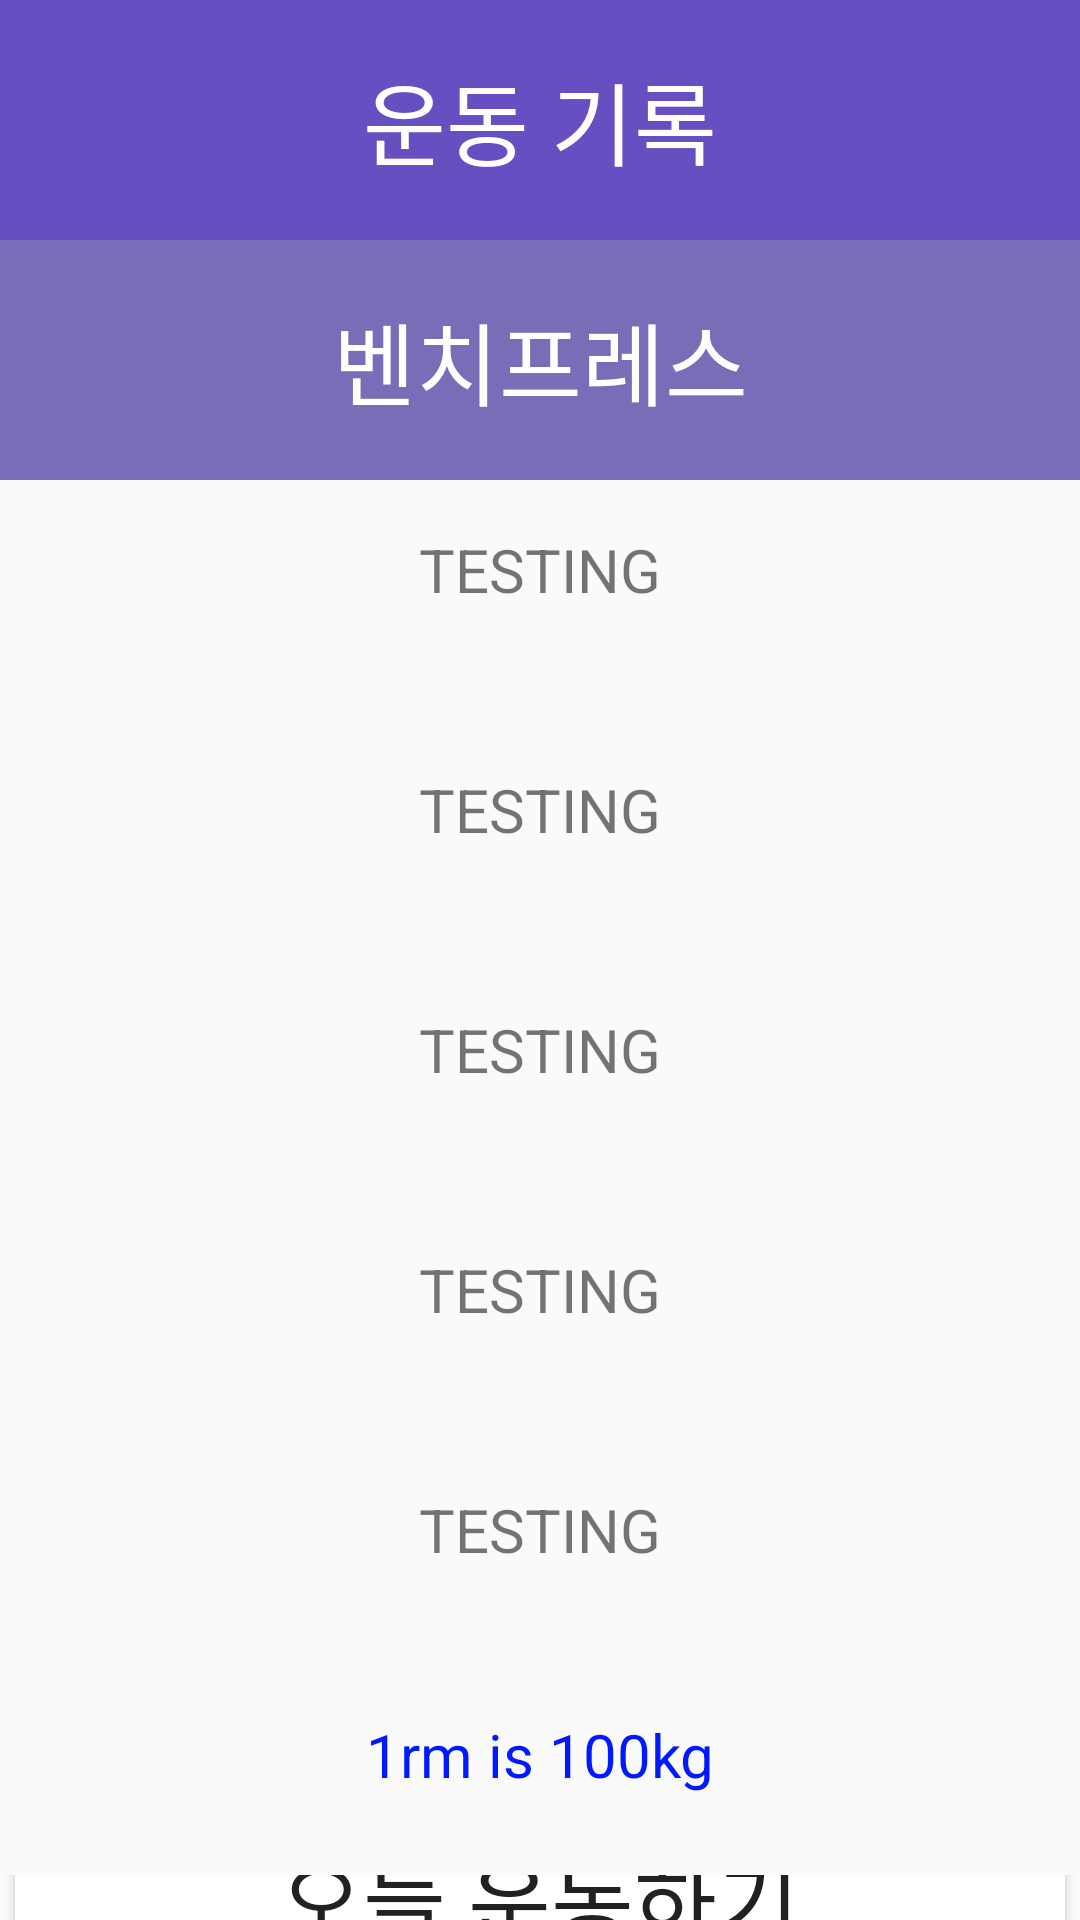

Here is an Android app screen rendered from its layout file. Give the layout XML and the strings, colors and styles it references.
<!-- AndroidManifest.xml: application theme Theme.PRESS -->
<!-- res/layout/activity_main.xml -->
<?xml version="1.0" encoding="utf-8"?>
<LinearLayout xmlns:android="http://schemas.android.com/apk/res/android"
    xmlns:tools="http://schemas.android.com/tools"
    android:layout_width="match_parent"
    android:layout_height="match_parent"
    android:orientation="vertical"
    tools:context=".MainActivity" >

    <LinearLayout
        android:layout_width="match_parent"
        android:layout_height="wrap_content"
        android:orientation="vertical"
        >
        <TextView
            android:id="@+id/title"
            android:layout_width="match_parent"
            android:layout_height="80dp"
            android:textSize="30sp"
            android:gravity="center"
            android:background="#664FC1"
            android:textColor="#FFFFFF"
            android:text="운동 기록" />
        <TextView
            android:id="@+id/subtitle"
            android:layout_width="match_parent"
            android:layout_height="80dp"
            android:textSize="30sp"
            android:gravity="center"
            android:background="#7B6CB8"
            android:textColor="#FFFFFF"
            android:text="벤치프레스" />
    </LinearLayout>
    <LinearLayout
        android:layout_width="match_parent"
        android:layout_height="350dp"
        android:gravity="center"
        android:orientation="vertical"
        android:layout_marginTop="15dp"
        >
        <TextView
            android:id="@+id/record1"
            android:layout_height="80dp"
            android:gravity="center"
            android:textSize="20sp"
            android:text="TESTING"
            android:layout_width="match_parent"
            />
        <TextView
            android:layout_width="match_parent"
            android:layout_height="80dp"
            android:id="@+id/record2"
            android:gravity="center"
            android:textSize="20sp"
            android:text="TESTING" />
        <TextView
            android:layout_width="match_parent"
            android:layout_height="80dp"
            android:id="@+id/record3"
            android:gravity="center"
            android:textSize="20sp"
            android:text="TESTING" />
        <TextView
            android:layout_width="match_parent"
            android:layout_height="80dp"
            android:id="@+id/record4"
            android:gravity="center"
            android:textSize="20sp"
            android:text="TESTING" />
        <TextView
            android:layout_width="match_parent"
            android:layout_height="80dp"
            android:id="@+id/record5"
            android:gravity="center"
            android:textSize="20sp"
            android:text="TESTING" />
    </LinearLayout>
    <LinearLayout
        android:layout_width="match_parent"
        android:layout_height="wrap_content"
        android:layout_marginTop="20dp">
        <TextView
            android:layout_width="match_parent"
            android:layout_height="80dp"
            android:id="@+id/best_record"
            android:gravity="center"
            android:textColor="#0119FF"
            android:textSize="20sp"
            android:text="1rm is 100kg" />

    </LinearLayout>
    <LinearLayout
        android:layout_width="match_parent"
        android:layout_height="wrap_content"
        android:gravity="center"
        >

        <Button
            android:id="@+id/button2"
            android:layout_width="350dp"
            android:layout_height="82dp"
            android:background="#9F9EDD"
            android:backgroundTint="#FFFFFF"
            android:text="오늘 운동하기"
            android:textSize="30sp" />
    </LinearLayout>

</LinearLayout>
<!-- resources referenced by this layout -->
<resources>
  <style name="Theme.PRESS" parent="Theme.AppCompat.Light">
          
          <item name="colorPrimary">@color/purple_500</item>
          <item name="colorPrimaryVariant">@color/purple_700</item>
          <item name="colorOnPrimary">@color/white</item>
          
          <item name="colorSecondary">@color/teal_200</item>
          <item name="colorSecondaryVariant">@color/teal_700</item>
          <item name="colorOnSecondary">@color/black</item>
          
          <item name="android:statusBarColor" tools:targetApi="l">?attr/colorPrimaryVariant</item>
          
          <item name="windowActionBar">false</item>
          <item name="windowNoTitle">true</item>
  
      </style>
  <color name="purple_500">#FF6200EE</color>
  <color name="purple_700">#FF3700B3</color>
  <color name="white">#FFFFFFFF</color>
  <color name="teal_200">#FF03DAC5</color>
  <color name="teal_700">#FF018786</color>
  <color name="black">#FF000000</color>
</resources>
